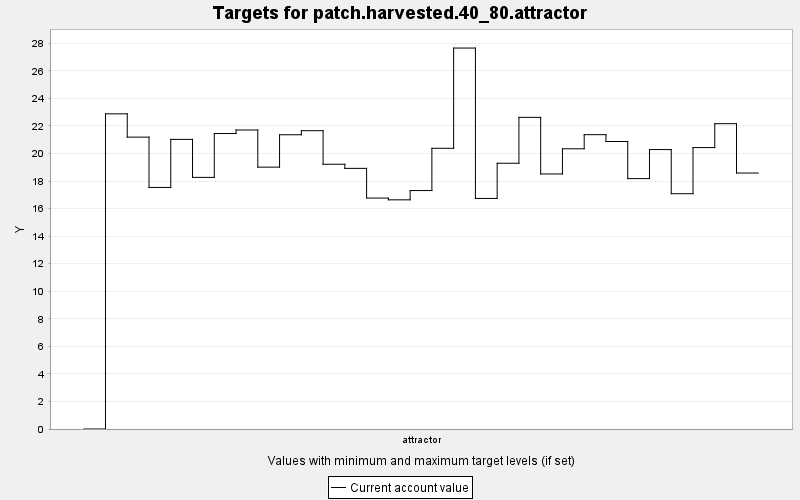

The file beside this chart, header and first rows:
TARGET, PERIOD, YEAR, PERIODWIDTH, MINIMUM, MAXIMUM, MINWEIGHT, MAXWEIGHT, CURRENT, SUMMARY
patch.harvested.40_80.attractor, 0, 0, 10.0, 50.0, 150.0, 1.0, 1.0, 0.0, 0.0
patch.harvested.40_80.attractor, 1, 10, 10.0, 50.0, 150.0, 1.0, 1.0, 22.88, 0.0
patch.harvested.40_80.attractor, 2, 20, 10.0, 50.0, 150.0, 1.0, 1.0, 21.19, 0.0
patch.harvested.40_80.attractor, 3, 30, 10.0, 50.0, 150.0, 1.0, 1.0, 17.53, 0.0
patch.harvested.40_80.attractor, 4, 40, 10.0, 50.0, 150.0, 1.0, 1.0, 21.02, 0.0
patch.harvested.40_80.attractor, 5, 50, 10.0, 50.0, 150.0, 1.0, 1.0, 18.26, 0.0
patch.harvested.40_80.attractor, 6, 60, 10.0, 50.0, 150.0, 1.0, 1.0, 21.45, 0.0
patch.harvested.40_80.attractor, 7, 70, 10.0, 50.0, 150.0, 1.0, 1.0, 21.7, 0.0
patch.harvested.40_80.attractor, 8, 80, 10.0, 50.0, 150.0, 1.0, 1.0, 19.01, 0.0
patch.harvested.40_80.attractor, 9, 90, 10.0, 50.0, 150.0, 1.0, 1.0, 21.36, 0.0
patch.harvested.40_80.attractor, 10, 100, 10.0, 50.0, 150.0, 1.0, 1.0, 21.65, 0.0
patch.harvested.40_80.attractor, 11, 110, 10.0, 50.0, 150.0, 1.0, 1.0, 19.22, 0.0
patch.harvested.40_80.attractor, 12, 120, 10.0, 50.0, 150.0, 1.0, 1.0, 18.92, 0.0
patch.harvested.40_80.attractor, 13, 130, 10.0, 50.0, 150.0, 1.0, 1.0, 16.76, 0.0
patch.harvested.40_80.attractor, 14, 140, 10.0, 50.0, 150.0, 1.0, 1.0, 16.64, 0.0
patch.harvested.40_80.attractor, 15, 150, 10.0, 50.0, 150.0, 1.0, 1.0, 17.31, 0.0
patch.harvested.40_80.attractor, 16, 160, 10.0, 50.0, 150.0, 1.0, 1.0, 20.38, 0.0
patch.harvested.40_80.attractor, 17, 170, 10.0, 50.0, 150.0, 1.0, 1.0, 27.65, 0.0
patch.harvested.40_80.attractor, 18, 180, 10.0, 50.0, 150.0, 1.0, 1.0, 16.74, 0.0
patch.harvested.40_80.attractor, 19, 190, 10.0, 50.0, 150.0, 1.0, 1.0, 19.29, 0.0
patch.harvested.40_80.attractor, 20, 200, 10.0, 50.0, 150.0, 1.0, 1.0, 22.62, 0.0
patch.harvested.40_80.attractor, 21, 210, 10.0, 50.0, 150.0, 1.0, 1.0, 18.51, 0.0
patch.harvested.40_80.attractor, 22, 220, 10.0, 50.0, 150.0, 1.0, 1.0, 20.34, 0.0
patch.harvested.40_80.attractor, 23, 230, 10.0, 50.0, 150.0, 1.0, 1.0, 21.36, 0.0
patch.harvested.40_80.attractor, 24, 240, 10.0, 50.0, 150.0, 1.0, 1.0, 20.87, 0.0
patch.harvested.40_80.attractor, 25, 250, 10.0, 50.0, 150.0, 1.0, 1.0, 18.17, 0.0
patch.harvested.40_80.attractor, 26, 260, 10.0, 50.0, 150.0, 1.0, 1.0, 20.28, 0.0
patch.harvested.40_80.attractor, 27, 270, 10.0, 50.0, 150.0, 1.0, 1.0, 17.08, 0.0
patch.harvested.40_80.attractor, 28, 280, 10.0, 50.0, 150.0, 1.0, 1.0, 20.43, 0.0
patch.harvested.40_80.attractor, 29, 290, 10.0, 50.0, 150.0, 1.0, 1.0, 22.16, 0.0
patch.harvested.40_80.attractor, 30, 300, 10.0, 50.0, 150.0, 1.0, 1.0, 18.58, 0.0
